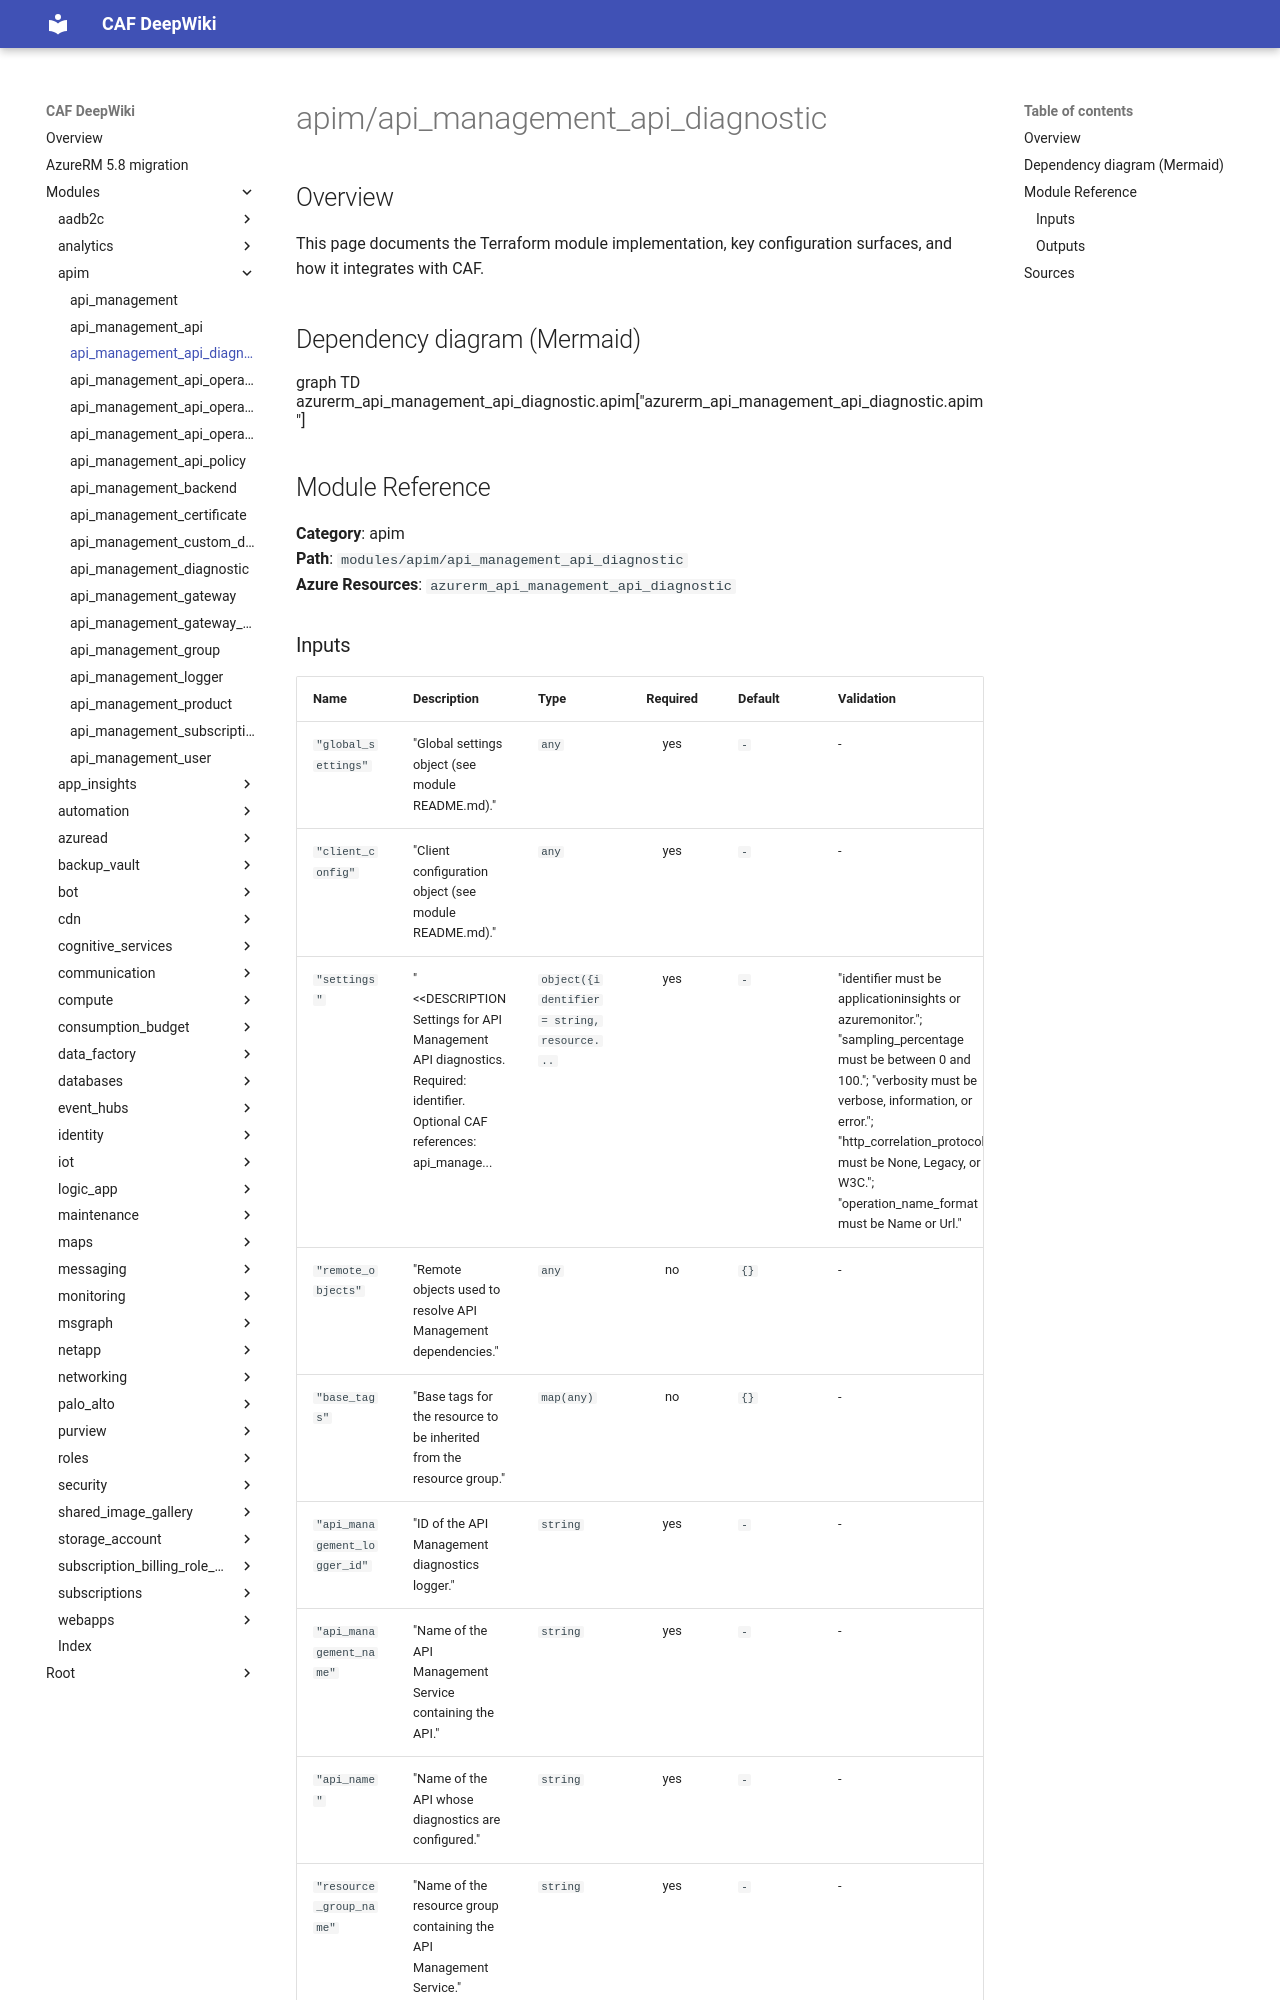

repository: aztfmodnew/terraform-azurerm-caf · page: modules/apim/api_management_api_diagnostic/index.html · generator: mkdocs

module "caf" {
  source  = "aztfmodnew/caf/azurerm"
  version = "~>4.26.1"
}

# api_management_api_diagnostic

## Inputs
| Name | Description | Type | Required |
|------|-------------|------|:--------:|
|api_management_logger|The `api_management_logger` block as defined below.|Block|True|
|api_management|The `api_management` block as defined below.|Block|True|
|api_name| The name of the API on which to configure the Diagnostics Logs. Changing this forces a new API Management Service API Diagnostics Logs to be created.||True|
|identifier| Identifier of the Diagnostics Logs. Possible values are `applicationinsights` and `azuremonitor`. Changing this forces a new API Management Service API Diagnostics Logs to be created.||True|
|resource_group|The `resource_group` block as defined below.|Block|True|
|always_log_errors| Always log errors. Send telemetry if there is an erroneous condition, regardless of sampling settings.||False|
|backend_request| A `backend_request` block as defined below.| Block |False|
|backend_response| A `backend_response` block as defined below.| Block |False|
|frontend_request| A `frontend_request` block as defined below.| Block |False|
|frontend_response| A `frontend_response` block as defined below.| Block |False|
|http_correlation_protocol| The HTTP Correlation Protocol to use. Possible values are `None`, `Legacy` or `W3C`.||False|
|log_client_ip| Log client IP address.||False|
|sampling_percentage| Sampling (%). For high traffic APIs, please read this [documentation](https://docs.microsoft.com/azure/api-management/api-management-howto-app-insights#performance-implications-and-log-sampling) to understand performance implications and log sampling. Valid values are between `0.0` and `100.0`.||False|
|verbosity| Logging verbosity. Possible values are `verbose`, `information` or `error`.||False|
|operation_name_format| The format of the Operation Name for Application Insights telemetries. Possible values are `Name`, and `Url`. Defaults to `Name`.||False|
